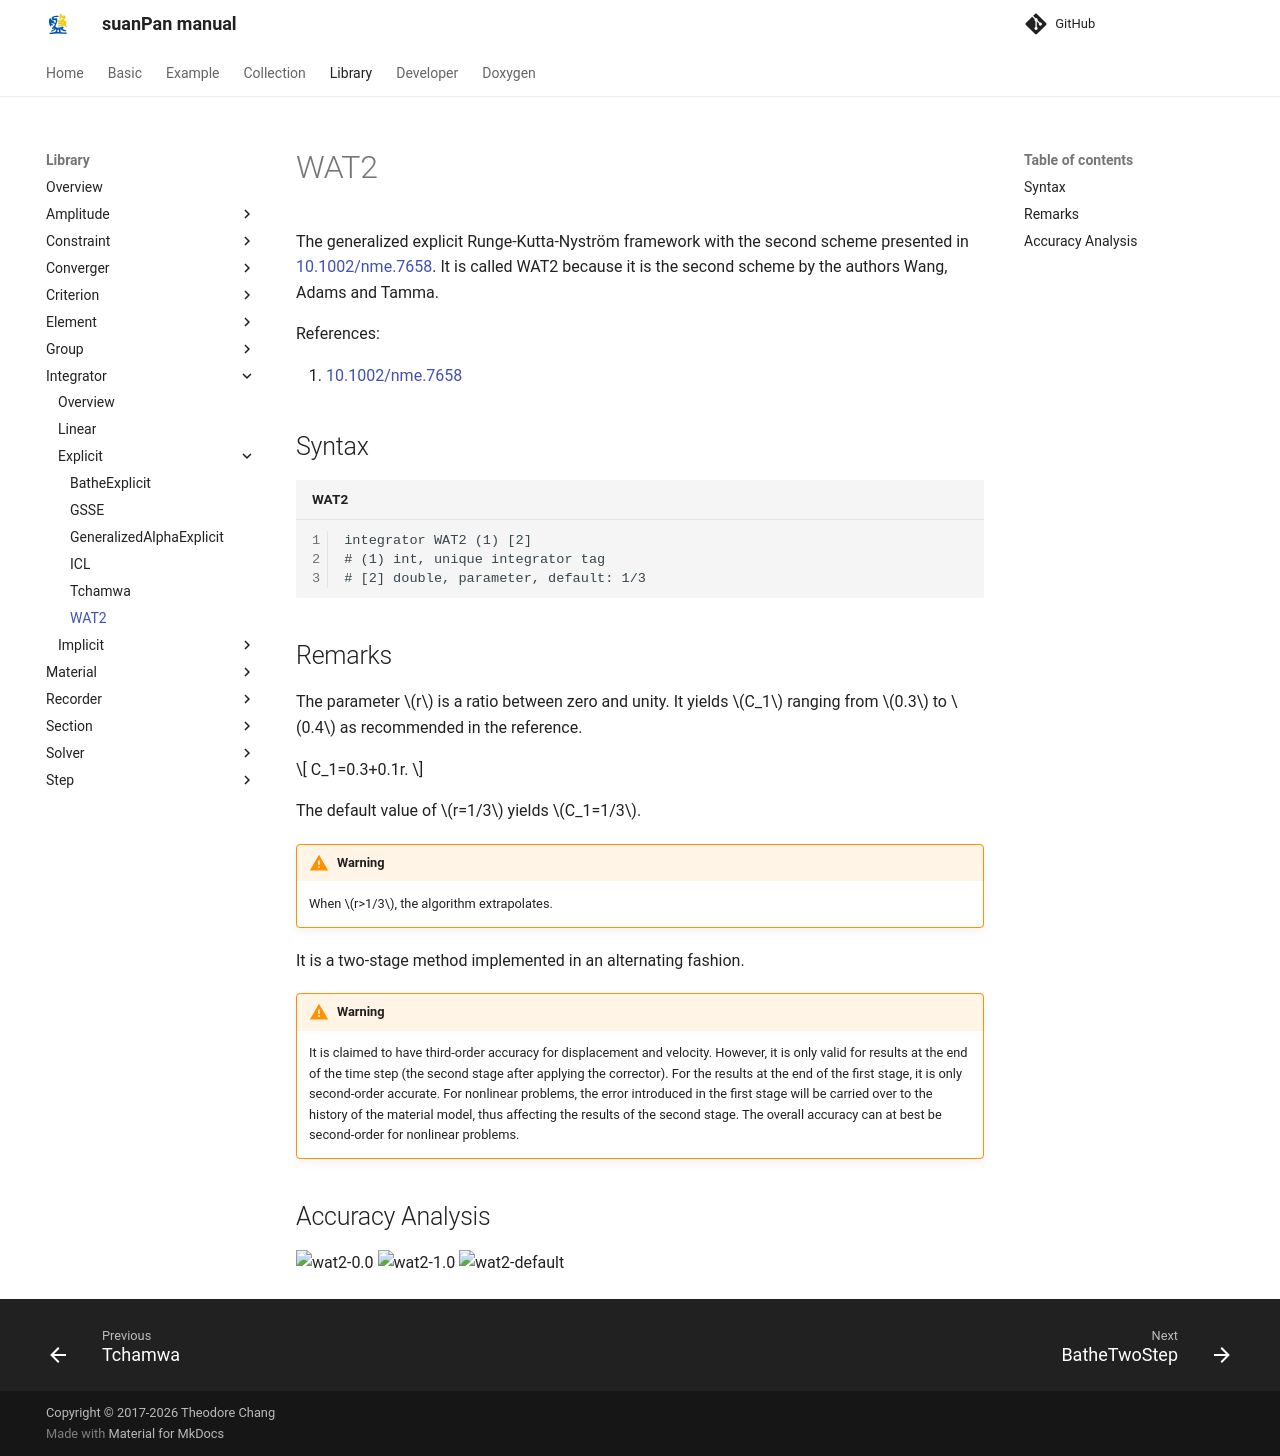

repository: TLCFEM/suanPan-manual · page: 4.4/Library/Integrator/Explicit/WAT2/index.html · generator: mkdocs

# WAT2

The generalized explicit Runge-Kutta-Nyström framework with the second scheme presented in [10.1002/nme.7658](https://doi.org/10.1002/nme.7658).
It is called WAT2 because it is the second scheme by the authors Wang, Adams and Tamma.

References:

1. [10.1002/nme.7658](https://doi.org/10.1002/nme.7658)

## Syntax

```text title="WAT2"
integrator WAT2 (1) [2]
# (1) int, unique integrator tag
# [2] double, parameter, default: 1/3
```

## Remarks

The parameter $$r$$ is a ratio between zero and unity.
It yields $$C_1$$ ranging from $$0.3$$ to $$0.4$$ as recommended in the reference.

$$
C_1=0.3+0.1r.
$$

The default value of $$r=1/3$$ yields $$C_1=1/3$$.

!!! warning
    When $$r>1/3$$, the algorithm extrapolates.

It is a two-stage method implemented in an alternating fashion.

!!! warning
    It is claimed to have third-order accuracy for displacement and velocity.
    However, it is only valid for results at the end of the time step (the second stage after applying the corrector).
    For the results at the end of the first stage, it is only second-order accurate.
    For nonlinear problems, the error introduced in the first stage will be carried over to the history of the material model, thus affecting the results of the second stage.
    The overall accuracy can at best be second-order for nonlinear problems.

## Accuracy Analysis

![wat2-0.0](wat2-0.0.svg)
![wat2-1.0](wat2-1.0.svg)
![wat2-default](wat2-default.svg)
